The GitHub repository AnnaFilipov93/ReLeaf-old contains a labelled image folder "new_flowers_data" with 7 categories: daisy, dandelion, iris, rose, sunflower, tulip, water lilies. Examples follow, each with its label.

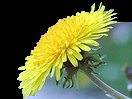
Label: dandelion

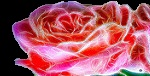
Label: rose

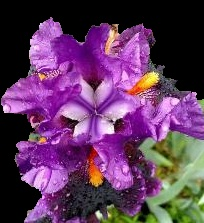
Label: iris

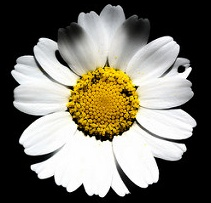
Label: daisy

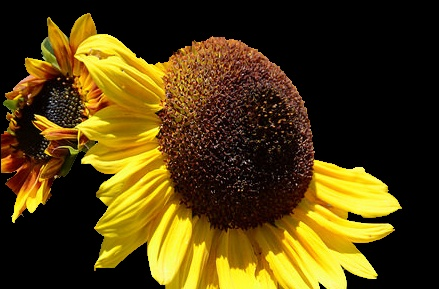
Label: sunflower

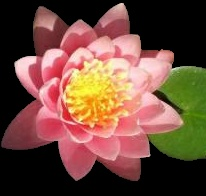
Label: water lilies
